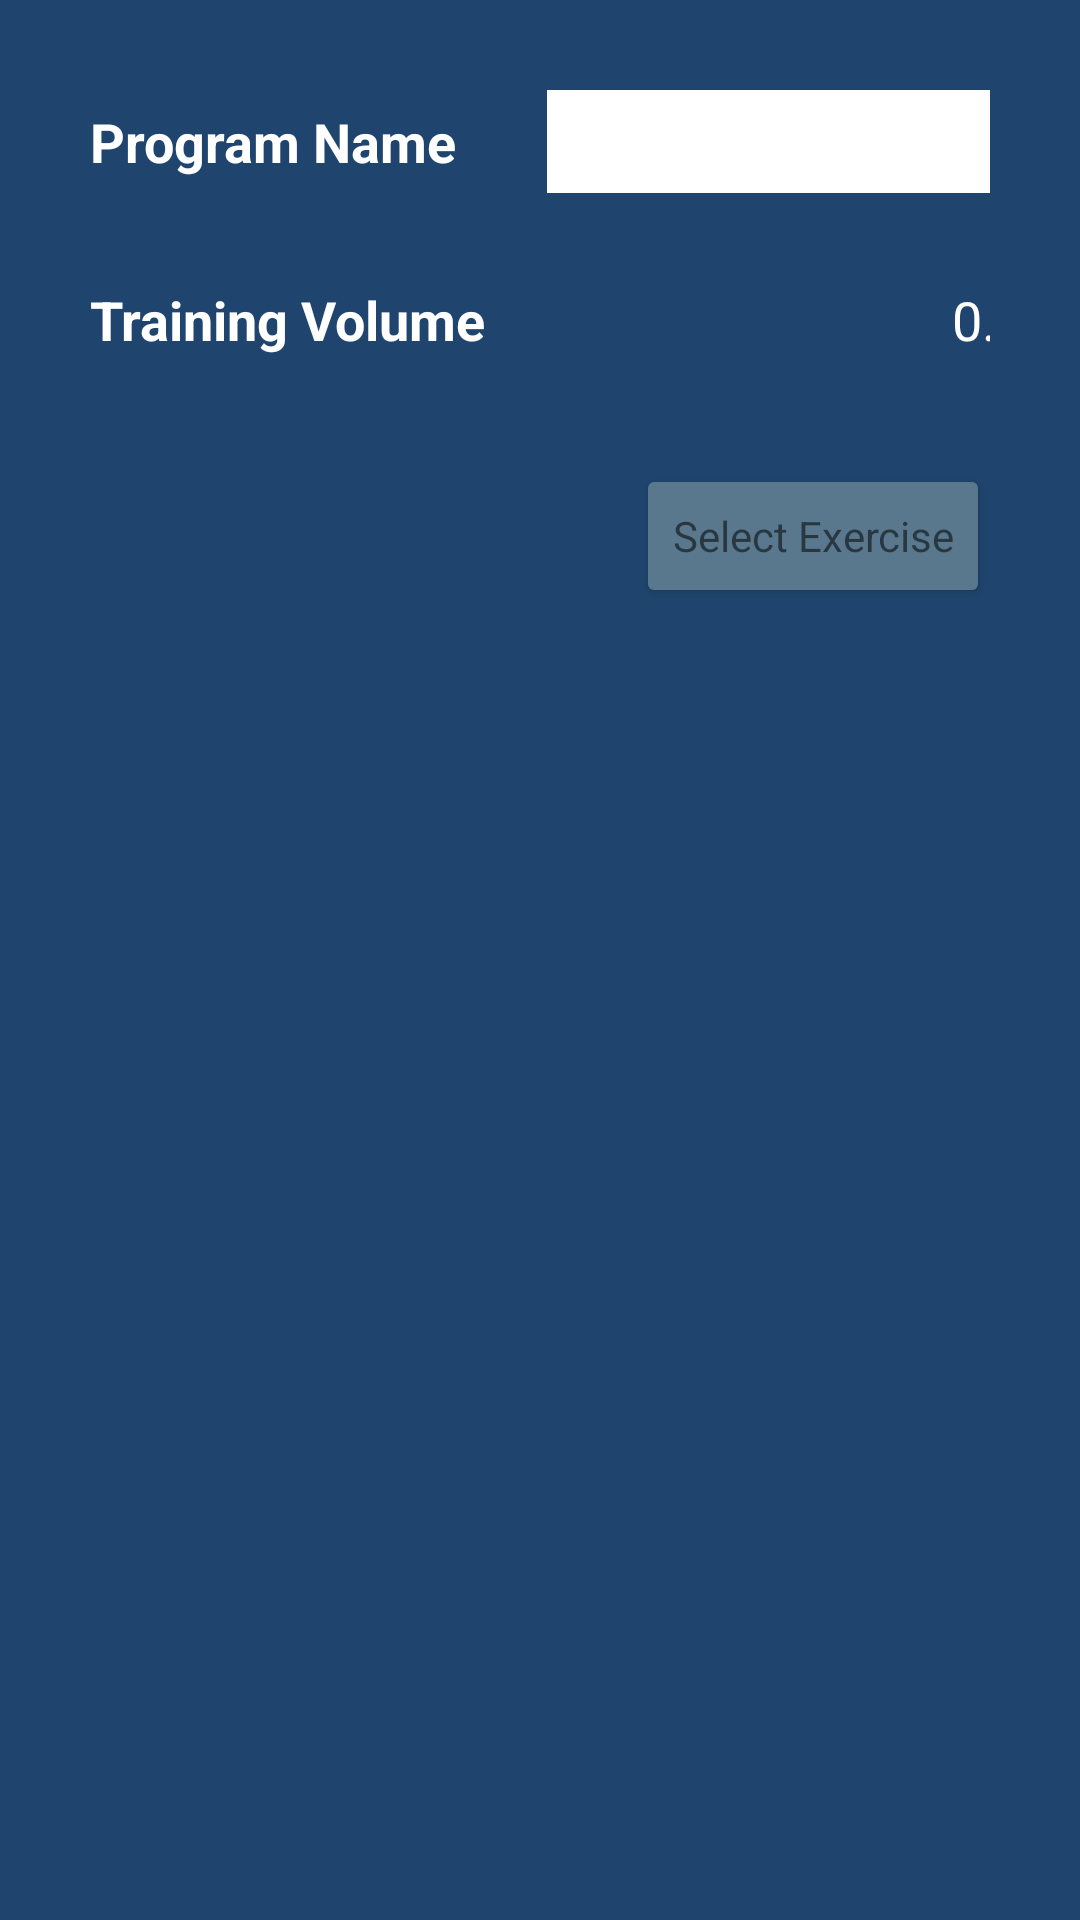

Produce the Android XML layout that renders to this screen, including the resource entries it uses.
<!-- AndroidManifest.xml: application theme Theme.MOONLIGHT -->
<!-- res/layout/activity_edit_program.xml -->
<?xml version="1.0" encoding="utf-8"?>

<LinearLayout xmlns:android="http://schemas.android.com/apk/res/android"
    android:layout_width="match_parent"
    android:layout_height="match_parent"
    xmlns:tools="http://schemas.android.com/tools"
    tools:context=".NewProgram"
    android:orientation="vertical"
    android:background="@color/dark_blue">

    <LinearLayout
        android:layout_width="match_parent"
        android:layout_height="wrap_content"
        android:orientation="horizontal">
        <TextView
            android:layout_width="wrap_content"
            android:layout_height="wrap_content"
            android:text="Program Name"
            android:textStyle="bold"
            android:textSize="18dp"
            android:textColor="@color/white"
            android:layout_marginTop="30dp"
            android:layout_marginBottom="15dp"
            android:layout_marginLeft="30dp"
            android:layout_marginRight="30dp"
            tools:ignore="MissingConstraints" />
        <EditText
            android:id="@+id/mProgramName"
            android:layout_width="match_parent"
            android:layout_height="wrap_content"
            android:textSize="18dp"
            android:textColor="@color/black"
            android:textAlignment="textEnd"
            android:padding="5dip"
            android:background="@color/white"
            android:layout_marginTop="30dp"
            android:layout_marginBottom="15dp"
            android:layout_marginRight="30dp"
            tools:ignore="MissingConstraints" />

    </LinearLayout>
    <LinearLayout
        android:layout_width="match_parent"
        android:layout_height="wrap_content"
        android:orientation="horizontal"
        android:layout_marginTop="15dp"
        android:layout_marginBottom="15dp"
        android:layout_marginLeft="30dp"
        android:layout_marginRight="30dp">
        <TextView
            android:layout_width="wrap_content"
            android:layout_height="wrap_content"
            android:text="Training Volume"
            android:textStyle="bold"
            android:textSize="18dp"
            android:textColor="@color/white"
            android:layout_marginRight="30dp"
            tools:ignore="MissingConstraints" />

        <TextView
            android:id="@+id/mTrainingVolume"
            android:layout_width="150dp"
            android:layout_height="wrap_content"
            android:text="0.0"
            android:textSize="18dp"
            android:textAlignment="textEnd"
            android:textColor="@color/white"
            tools:ignore="MissingConstraints" />

        <TextView
            android:layout_width="wrap_content"
            android:layout_height="wrap_content"
            android:layout_marginLeft="20dp"
            android:text="kg"
            android:textAlignment="textEnd"
            android:textColor="@color/white"
            android:textSize="18dp"
            tools:ignore="MissingConstraints" />

    </LinearLayout>

    <LinearLayout
        android:layout_width="match_parent"
        android:layout_height="wrap_content"
        android:orientation="horizontal"
        android:layout_marginRight="30dp"
        android:layout_marginLeft="30dp"
        android:gravity="right">

        <Button
            android:id="@+id/mSelectExerciseBtn"
            android:layout_width="wrap_content"
            android:layout_height="wrap_content"
            android:backgroundTint="@color/blue_gray_000"
            android:drawableRight="@drawable/ic_baseline_add_circle_24"
            android:text="Select Exercise"
            android:textAppearance="@style/TextAppearance.AppCompat.Small"
            android:visibility="visible"
            tools:ignore="MissingConstraints"
            android:onClick="selectExercise"/>

    </LinearLayout>

    <ListView
        android:layout_width="match_parent"
        android:layout_height="match_parent"
        android:layout_marginTop="15dp"
        android:id="@+id/mListExercise" />

</LinearLayout>
<!-- resources referenced by this layout -->
<resources>
  <color name="black">#FF000000</color>
  <color name="blue_gray_000">#59788E</color>
  <color name="dark_blue">#1F456E</color>
  <color name="white">#FFFFFFFF</color>
  <style name="Theme.MOONLIGHT" parent="Theme.MaterialComponents.DayNight.DarkActionBar">
          
          <item name="colorPrimary">@color/header_color</item>
          <item name="colorPrimaryVariant">@color/purple_700</item>
          <item name="colorOnPrimary">@color/white</item>
          
          <item name="colorSecondary">@color/teal_200</item>
          <item name="colorSecondaryVariant">@color/teal_700</item>
          <item name="colorOnSecondary">@color/black</item>
          
          <item name="android:statusBarColor" tools:targetApi="l">?attr/colorPrimaryVariant</item>
          
      </style>
  <color name="header_color">#59788E</color>
  <color name="purple_700">#FF3700B3</color>
  <color name="teal_200">#FF03DAC5</color>
  <color name="teal_700">#FF018786</color>
</resources>
